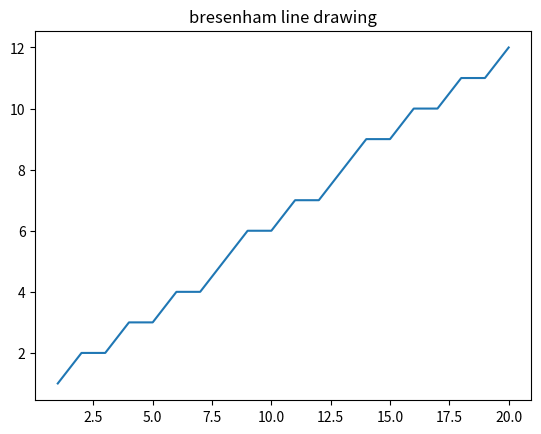

Source code (Python):
import matplotlib.pyplot as plt
m=[]
n=[]
def bld(x1, y1,x2,y2):
    x=x1
    y=y1
    dx=x2-x1
    dy=y2-y1
    slope=(dy/dx)
    p=(2*dy)-dx
    length=(x2-x1) if (x2-x1)>(y2-y1) else (y2-y1)
    m.insert(0,x)
    n.insert(0,y)
    print('x0=%s, y0=%s' %(x,y))
    if(slope<1):
        
        for i in range(length):
            if(p<0):
                x=x+1
                y=y
                p=p+2*dy
                m.insert(i+1,x)
                n.insert(i+1,y)
                print('x%s=%s, y%s=%s' %((i+1),x,(i+1),y))
                
            else:
                x=x+1
                y=y+1
                p=p+(2*dy)-(2*dx)
                m.insert(i+1,x)
                n.insert(i+1,y)
                print('x%s=%s, y%s=%s' %((i+1),x,(i+1),y))
    else:
        for i in range(length):
            if(p<0):
                x=x
                y=y+1
                p=p+2*dx
                m.insert(i+1,x)
                n.insert(i+1,y)
                print('x%s=%s, y%s=%s' %((i+1),x,(i+1),y))
                
            else:
                x=x+1
                y=y+1
                p=p+(2*dx)-(2*dy)
                m.insert(i+1,x)
                n.insert(i+1,y)
                print('x%s=%s, y%s=%s' %((i+1),x,(i+1),y))
        
        
        
bld(1,1,20,12)
plt.plot(m,n)
plt.title("bresenham line drawing")
plt.show()
            
        